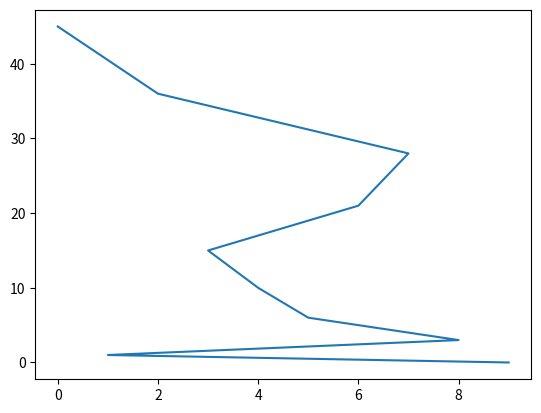

Recreate this plot in Python.
import math
import numpy as np
import matplotlib.pyplot as plt

s = 0
dFy0 = [9,1,8,5,4,3,6,7,2,0]
L = np.zeros(10)
X1 = np.zeros(10)
X = [9,1,8,5,4,3,6,7,2,0]
n0 = len(L)
C0 = np.zeros((10,2))

for i in range(0,n0):
#-------------将飞行器上的点投影到一条线上-----------------#
    C0[i][0] = X[i]
    C0[i][1] = dFy0[i]

C2 = C0[np.lexsort(C0[:,::-1].T)]

print(C2)

for i in range(0,n0):
    dFy0[i] = C2[i][1]
    X1[i] = C0[i][0]

for i in range(0,10):
    s = dFy0[i] + s
    L[i] = s

plt.plot(X1,L)
plt.show()
